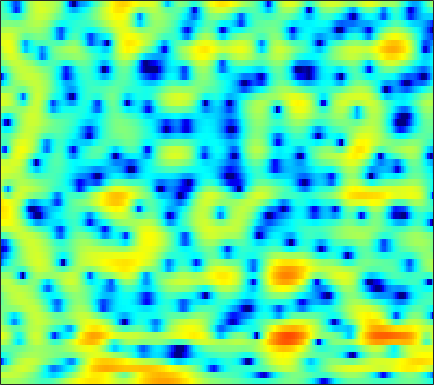

The data file committed next to this chart (first rows):
0.84239, 1.042, 1.2379, 1.3737, 1.4317, 1.4404, 1.3661, 1.2798, 1.0982, 0.85604, 0.58828, 0.35808, 0.0043668, -0.38258, -0.70424, -1.1205, -1.5715, -1.8745, -2.179, -2.4384, -2.5392, -2.5432, -2.4273, -2.1301
2.68, 2.691, 2.699, 2.696, 2.675, 2.623, 2.529, 2.433, 2.253, 2.013, 1.711, 1.444, 1.016, 0.5201, 0.09704, -0.5412, -1.253, -1.833, -2.682, -3.578, -4.503, -5.19, -5.995, -6.577
-0.7644, -0.457, 0.108, 0.7596, 1.253, 1.871, 2.387, 2.703, 3.012, 3.198, 3.238, 3.175, 2.972, 2.608, 2.227, 1.564, 0.7391, -0.01082, -1.201, -2.64, -4.343, -5.784, -7.848, -9.762
-14.71, -11.13, -7.345, -4.636, -3.057, -1.384, -0.08473, 0.6883, 1.511, 2.127, 2.55, 2.763, 2.909, 2.927, 2.844, 2.636, 2.324, 2.025, 1.549, 0.9887, 0.3932, -0.07662, -0.71, -1.331
-4.705, -4.278, -3.623, -2.902, -2.354, -1.645, -0.9672, -0.5184, 0.007584, 0.4548, 0.829, 1.055, 1.282, 1.439, 1.505, 1.536, 1.501, 1.424, 1.283, 1.097, 0.884, 0.7093, 0.4528, 0.2075
-1.738, -1.585, -1.444, -1.353, -1.314, -1.293, -1.236, -1.163, -1.004, -0.7667, -0.4421, -0.1691, 0.2022, 0.5567, 0.7733, 0.9994, 1.126, 1.152, 1.107, 0.9823, 0.7945, 0.6307, 0.397, 0.1874
2.363, 2.143, 1.62, 0.7957, -0.04301, -1.468, -3.312, -4.838, -6.276, -5.824, -3.908, -2.323, -0.497, 0.854, 1.605, 2.282, 2.607, 2.638, 2.411, 1.887, 1.099, 0.3286, -0.8246, -2
4.066, 3.705, 3.015, 2.074, 1.185, -0.2611, -1.979, -3.251, -4.38, -4.049, -2.556, -1.228, 0.4189, 1.672, 2.364, 2.948, 3.148, 3.051, 2.573, 1.629, 0.1633, -1.346, -4.131, -8.195
2.213, 1.759, 1.046, 0.2652, -0.3186, -0.9805, -1.419, -1.558, -1.474, -1.087, -0.4666, 0.07119, 0.7966, 1.453, 1.867, 2.24, 2.402, 2.373, 2.125, 1.631, 0.9536, 0.3193, -0.6164, -1.564
0.4154, -0.4378, -1.918, -3.853, -5.661, -8.35, -10.12, -9.434, -6.824, -4.26, -2.223, -0.987, 0.3161, 1.291, 1.849, 2.364, 2.663, 2.746, 2.703, 2.493, 2.151, 1.842, 1.373, 0.9014
-0.1645, -0.7257, -1.729, -3.051, -4.219, -5.737, -6.497, -6.067, -4.497, -2.645, -1.004, 0.00409, 1.093, 1.883, 2.303, 2.648, 2.771, 2.731, 2.51, 2.138, 1.631, 1.182, 0.5319, -0.1142
-0.5131, -0.2571, -0.04492, 0.06412, 0.1043, 0.1995, 0.3735, 0.5928, 0.9635, 1.404, 1.839, 2.137, 2.447, 2.631, 2.673, 2.582, 2.317, 1.996, 1.398, 0.5792, -0.4911, -1.47, -3.078, -5.068
-1.421, -0.6349, 0.2106, 0.8619, 1.258, 1.675, 2.011, 2.215, 2.424, 2.574, 2.658, 2.667, 2.592, 2.411, 2.188, 1.782, 1.223, 0.717, -0.103, -1.105, -2.261, -3.27, -4.851, -6.742
-0.9478, -0.1665, 0.6846, 1.339, 1.726, 2.111, 2.366, 2.489, 2.576, 2.573, 2.479, 2.352, 2.084, 1.701, 1.326, 0.7003, -0.07745, -0.7582, -1.777, -2.842, -3.853, -4.519, -5.162, -5.487
0.7311, 1.257, 1.796, 2.164, 2.337, 2.436, 2.428, 2.354, 2.206, 2.024, 1.84, 1.689, 1.448, 1.106, 0.7505, 0.07134, -0.9112, -1.908, -3.649, -5.995, -9.036, -11.27, -11.69, -9.121
1.804, 2.098, 2.32, 2.316, 2.153, 1.72, 1.034, 0.3866, -0.5459, -1.293, -1.561, -1.38, -0.8122, -0.2157, 0.08783, 0.1901, -0.1249, -0.6649, -1.815, -3.478, -5.46, -6.699, -6.842, -5.221
0.528, 0.7249, 0.8201, 0.676, 0.3496, -0.4503, -1.85, -3.46, -6.899, -13.93, -23.09, -11.23, -5.436, -2.348, -0.8649, 0.4144, 1.119, 1.357, 1.381, 1.206, 0.9516, 0.7808, 0.6655, 0.6964
-3.436, -2.942, -2.313, -1.849, -1.637, -1.596, -1.823, -2.134, -2.641, -2.99, -2.802, -2.229, -1.084, 0.1483, 0.9704, 1.861, 2.464, 2.748, 2.922, 2.883, 2.656, 2.383, 1.888, 1.258
-10.79, -8.756, -6.633, -4.979, -3.962, -2.842, -1.929, -1.351, -0.6714, -0.04275, 0.5863, 1.066, 1.697, 2.288, 2.679, 3.095, 3.365, 3.459, 3.432, 3.203, 2.773, 2.305, 1.454, 0.294
-13.42, -11.96, -9.976, -8.001, -6.583, -4.813, -3.228, -2.181, -0.9519, 0.09805, 0.9771, 1.542, 2.167, 2.659, 2.94, 3.187, 3.296, 3.275, 3.107, 2.785, 2.3, 1.823, 1.035, 0.06338
-17.11, -17.92, -15.59, -11.75, -9.158, -6.293, -4.002, -2.592, -1.044, 0.1835, 1.154, 1.729, 2.324, 2.74, 2.943, 3.079, 3.066, 2.965, 2.712, 2.333, 1.831, 1.386, 0.7174, 1.4962e-06
-12.55, -13.2, -11.64, -8.632, -6.469, -4.045, -2.103, -0.9142, 0.3629, 1.348, 2.08, 2.486, 2.862, 3.065, 3.119, 3.069, 2.89, 2.677, 2.289, 1.778, 1.151, 0.6116, -0.1993, -1.082
-2.634, -2.382, -1.828, -1.067, -0.4191, 0.4508, 1.245, 1.749, 2.288, 2.65, 2.846, 2.896, 2.841, 2.67, 2.478, 2.152, 1.758, 1.417, 0.8928, 0.2726, -0.4746, -1.162, -2.277, -3.704
2.075, 2.333, 2.64, 2.893, 3.047, 3.187, 3.22, 3.165, 2.968, 2.628, 2.149, 1.705, 1.02, 0.2741, -0.3, -1.034, -1.682, -2.095, -2.551, -2.942, -3.379, -3.796, -4.563, -5.689
4.586, 4.711, 4.762, 4.687, 4.538, 4.199, 3.691, 3.187, 2.335, 1.283, 0.004722, -1.088, -2.71, -4.492, -5.87, -7.645, -8.992, -9.444, -9.225, -8.442, -7.574, -7.017, -6.522, -6.304
5.825, 5.819, 5.67, 5.354, 4.995, 4.334, 3.442, 2.598, 1.212, -0.5195, -2.635, -4.489, -7.328, -10.55, -13.26, -17.71, -25.79, -41.15, -20.69, -14.89, -11.56, -9.867, -8.284, -7.189
6.277, 6.174, 5.903, 5.473, 5.042, 4.311, 3.347, 2.431, 0.8884, -1.134, -3.771, -6.289, -10.71, -17.05, -23.32, -23.02, -18.85, -16.76, -14.34, -12.12, -10.27, -9.25, -8.308, -7.745
6.015, 5.673, 5.174, 4.71, 4.402, 3.999, 3.506, 3.014, 2.099, 0.8087, -0.9002, -2.476, -4.908, -7.399, -8.821, -9.389, -8.732, -8.015, -7.122, -6.473, -6.179, -6.257, -6.833, -8.124
3.736, 2.319, 0.4355, -0.4638, -0.08431, 1.104, 2.224, 2.782, 3.129, 3.076, 2.687, 2.234, 1.517, 0.8012, 0.3276, -0.1657, -0.4904, -0.6655, -0.8712, -1.173, -1.694, -2.277, -3.408, -5.085
0.7611, -1.837, -6.964, -10.6, -6.929, -2.619, -0.03413, 1.205, 2.242, 2.777, 2.958, 2.93, 2.747, 2.455, 2.201, 1.847, 1.491, 1.224, 0.845, 0.418, -0.08506, -0.5243, -1.207, -1.941
2.097, 1.298, 0.4106, -0.03602, -0.01119, 0.373, 0.9062, 1.278, 1.641, 1.818, 1.821, 1.723, 1.484, 1.161, 0.895, 0.5374, 0.1963, -0.03975, -0.3374, -0.6124, -0.8768, -1.088, -1.388, -1.715
3.328, 3.028, 2.681, 2.415, 2.275, 2.153, 2.059, 1.968, 1.778, 1.479, 1.05, 0.6403, -0.003804, -0.7069, -1.231, -1.853, -2.305, -2.501, -2.576, -2.506, -2.376, -2.278, -2.18, -2.164
3.818, 3.681, 3.519, 3.382, 3.288, 3.146, 2.944, 2.727, 2.308, 1.692, 0.8277, -0.006425, -1.395, -3.098, -4.542, -6.403, -7.5, -7.452, -6.504, -5.29, -4.219, -3.566, -2.911, -2.475
3.066, 2.948, 2.922, 3.048, 3.202, 3.409, 3.517, 3.484, 3.224, 2.652, 1.703, 0.6911, -1.169, -3.832, -6.632, -12.48, -22.59, -16.16, -10.05, -6.931, -5.035, -4.051, -3.113, -2.449
-0.7471, -1.478, -1.472, -0.3111, 0.8484, 2.272, 3.339, 3.863, 4.196, 4.117, 3.639, 3.017, 1.843, 0.3312, -0.9547, -2.648, -3.949, -4.505, -4.768, -4.742, -4.561, -4.303, -3.756, -3.075
-6.686, -12.34, -14.01, -5.699, -2.287, 0.646, 2.546, 3.514, 4.338, 4.721, 4.716, 4.488, 3.916, 3.068, 2.277, 1.044, -0.3922, -1.646, -3.666, -6.284, -9.536, -11.37, -10.06, -7.027
-2.144, -2.533, -2.441, -1.625, -0.7255, 0.5619, 1.733, 2.47, 3.232, 3.724, 3.944, 3.932, 3.687, 3.176, 2.621, 1.635, 0.3247, -0.8954, -2.933, -5.547, -8.585, -10.19, -9.404, -7.04
-1.772, -1.964, -1.985, -1.698, -1.287, -0.5482, 0.2954, 0.9267, 1.687, 2.299, 2.722, 2.901, 2.946, 2.774, 2.501, 1.957, 1.226, 0.577, -0.3834, -1.348, -2.168, -2.594, -2.839, -2.774
-3.978, -4.753, -5.474, -5.442, -4.846, -3.557, -2.095, -1.051, 0.1649, 1.144, 1.877, 2.273, 2.604, 2.728, 2.696, 2.506, 2.176, 1.848, 1.355, 0.835, 0.3386, 0.003735, -0.3774, -0.6647
-6.569, -9.376, -16.15, -21.76, -13.14, -7.477, -4.143, -2.38, -0.6234, 0.6616, 1.6, 2.124, 2.62, 2.909, 3.005, 2.988, 2.811, 2.584, 2.185, 1.699, 1.161, 0.7516, 0.2258, -0.2458
-3.156, -4.231, -5.471, -5.725, -5.077, -3.628, -2.099, -1.091, 0.03878, 0.9456, 1.674, 2.12, 2.594, 2.927, 3.074, 3.115, 2.963, 2.72, 2.208, 1.492, 0.6096, -0.1214, -1.097, -1.961
1.143, 0.9059, 0.6092, 0.4214, 0.37, 0.3781, 0.4207, 0.4513, 0.4955, 0.6016, 0.859, 1.171, 1.704, 2.257, 2.597, 2.859, 2.836, 2.594, 1.929, 0.8292, -0.7715, -2.348, -4.967, -7.815
3.574, 3.496, 3.291, 2.949, 2.586, 1.93, 0.9831, 0.03604, -1.583, -3.371, -4.267, -3.599, -1.628, 0.3194, 1.446, 2.451, 2.893, 2.86, 2.352, 1.273, -0.4665, -2.305, -5.682, -10.34
3.097, 3.084, 2.97, 2.7, 2.35, 1.615, 0.4485, -0.8481, -3.43, -7.569, -11.86, -9.075, -4.119, -0.9161, 0.6778, 2.058, 2.78, 2.965, 2.789, 2.179, 1.202, 0.2721, -1.12, -2.458
-0.4578, -0.3188, -0.03872, 0.2591, 0.416, 0.4467, 0.2495, -0.03905, -0.5356, -0.9608, -1.034, -0.743, 0.0139, 0.921, 1.55, 2.191, 2.557, 2.652, 2.526, 2.141, 1.532, 0.9592, 0.07518, -0.8883
-7.637, -6.751, -4.811, -2.961, -1.832, -0.6799, 0.1159, 0.5401, 0.9486, 1.258, 1.535, 1.746, 2.036, 2.312, 2.483, 2.63, 2.65, 2.564, 2.321, 1.925, 1.367, 0.8499, 0.03855, -0.9262
-16.86, -12.22, -7.235, -4.056, -2.373, -0.7118, 0.4738, 1.131, 1.775, 2.216, 2.514, 2.662, 2.777, 2.81, 2.779, 2.67, 2.479, 2.273, 1.923, 1.477, 0.9302, 0.4363, -0.3483, -1.31
-4.052, -3.553, -2.464, -1.218, -0.3242, 0.6901, 1.481, 1.926, 2.341, 2.577, 2.664, 2.65, 2.537, 2.328, 2.117, 1.77, 1.369, 1.056, 0.6194, 0.1863, -0.236, -0.5668, -1.077, -1.719
-0.5951, -0.06617, 0.6794, 1.369, 1.82, 2.28, 2.555, 2.638, 2.602, 2.426, 2.132, 1.86, 1.431, 0.9252, 0.4868, -0.2116, -1.01, -1.621, -2.347, -2.792, -2.86, -2.699, -2.396, -2.164
0.4748, 1.509, 2.519, 3.178, 3.441, 3.525, 3.293, 2.926, 2.218, 1.326, 0.3965, -0.2382, -0.9145, -1.475, -1.946, -2.873, -4.393, -6.09, -9.132, -11.49, -9.556, -7.087, -4.464, -2.694
1.87, 2.935, 3.869, 4.339, 4.399, 4.088, 3.307, 2.372, 0.5624, -2.017, -5.299, -7.502, -7.706, -5.941, -4.931, -4.432, -5.016, -6.149, -8.446, -10.09, -8.454, -6.275, -3.841, -2.138
3.41, 3.877, 4.306, 4.429, 4.315, 3.823, 2.901, 1.875, -0.04838, -2.783, -6.43, -9.065, -8.839, -6.12, -4.518, -3.217, -2.615, -2.472, -2.496, -2.492, -2.353, -2.16, -1.926, -1.821
3.037, 3.273, 3.47, 3.498, 3.386, 3.06, 2.51, 1.963, 1.096, 0.1575, -0.6947, -1.138, -1.355, -1.196, -0.9341, -0.5937, -0.3465, -0.2553, -0.2614, -0.4324, -0.7547, -1.137, -1.877, -2.995
1.353, 1.63, 1.857, 1.956, 1.936, 1.824, 1.632, 1.454, 1.201, 0.9782, 0.8166, 0.7621, 0.7711, 0.8573, 0.9443, 1.063, 1.115, 1.086, 0.9355, 0.6133, 0.09366, -0.4616, -1.463, -2.853
-0.6029, -0.2778, -0.04365, 0.002412, -0.03354, -0.1398, -0.2249, -0.2385, -0.1621, 0.03238, 0.3363, 0.6035, 0.9839, 1.351, 1.59, 1.846, 1.997, 2.027, 1.932, 1.687, 1.257, 0.8189, 0.06322, -0.8707
-1.841, -1.739, -1.881, -2.308, -2.74, -3.381, -3.886, -4.007, -3.676, -2.849, -1.758, -0.9147, 0.1424, 1.047, 1.613, 2.189, 2.58, 2.756, 2.832, 2.74, 2.487, 2.202, 1.701, 1.083
-2.064, -2.466, -3.358, -4.668, -6.035, -8.477, -11.88, -14.35, -12.81, -8.468, -5.033, -3.041, -0.9766, 0.5709, 1.463, 2.35, 2.937, 3.211, 3.395, 3.386, 3.24, 3.041, 2.687, 2.229
-1.858, -2.698, -4.068, -5.686, -7.115, -9.257, -11.6, -12.78, -11.49, -8.172, -4.976, -2.975, -0.8501, 0.7637, 1.667, 2.532, 3.052, 3.238, 3.274, 3.139, 2.907, 2.712, 2.457, 2.196
